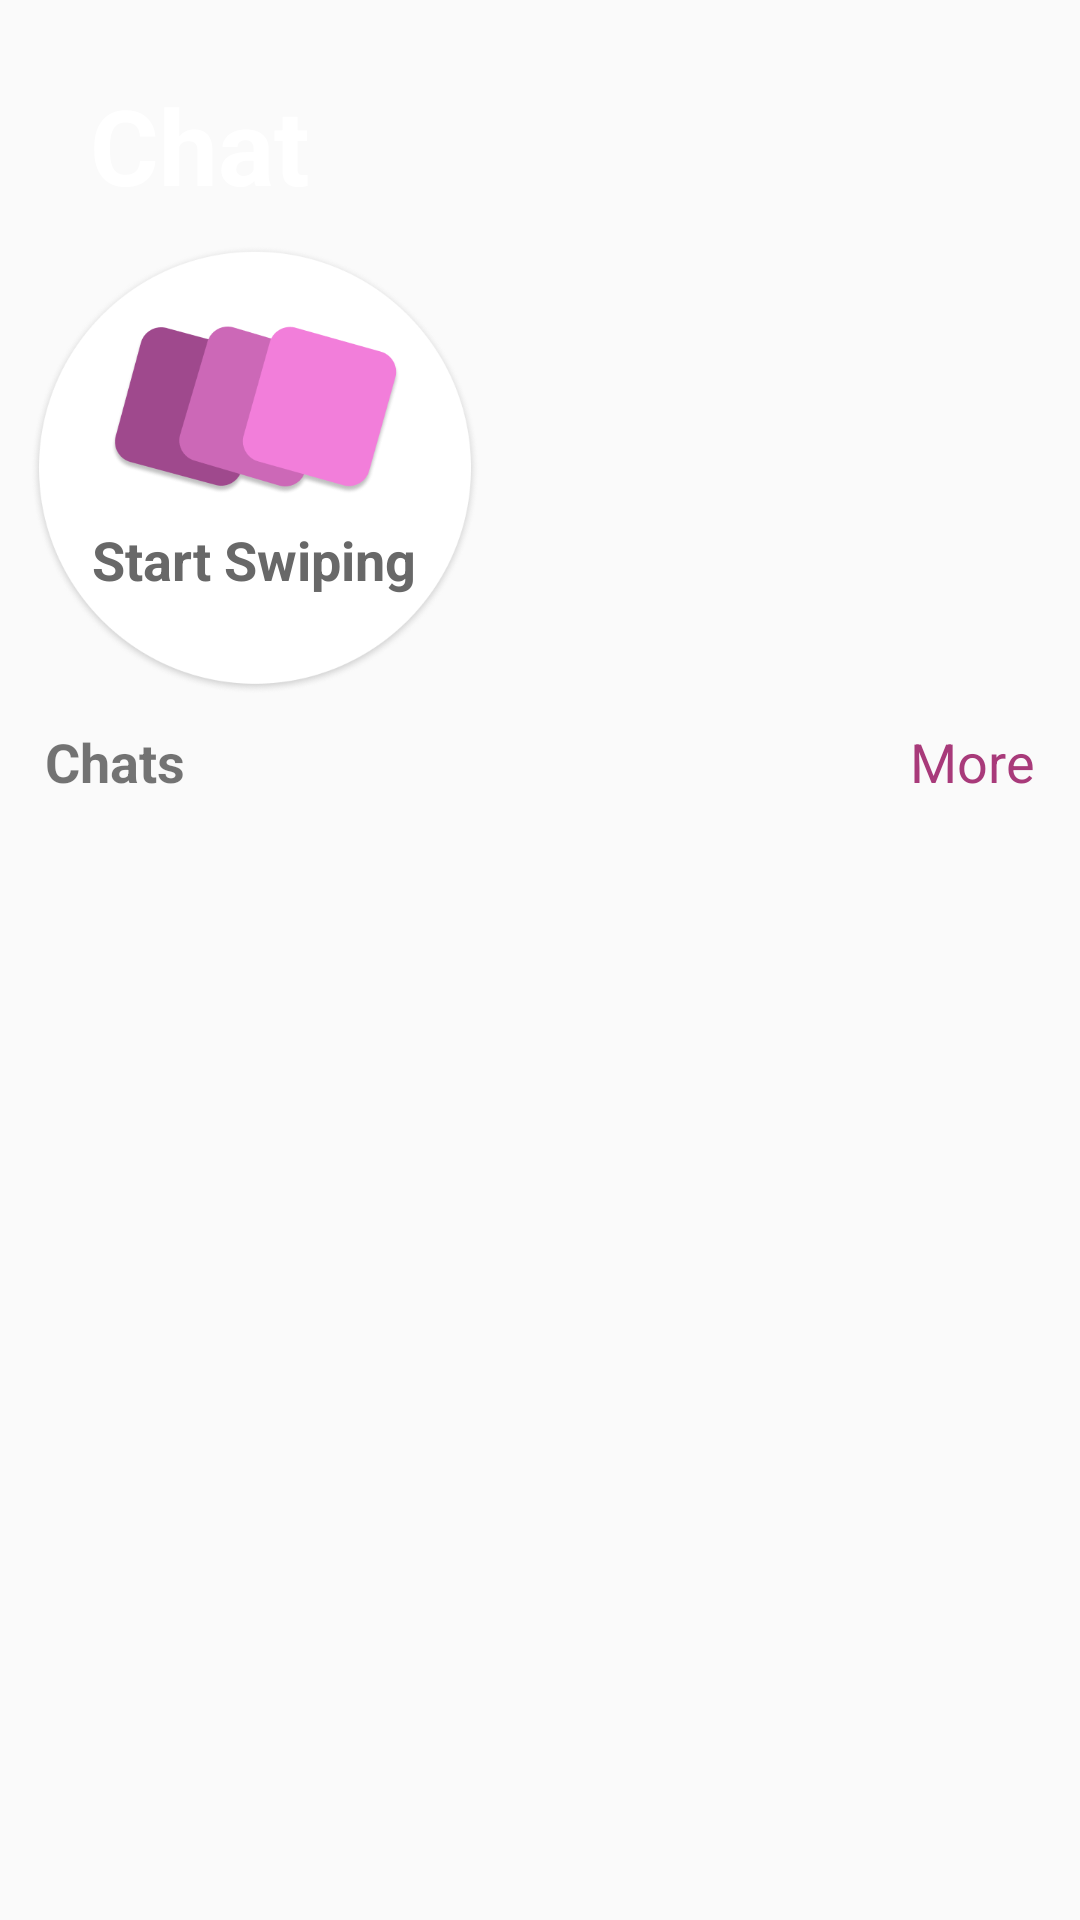

The Android layout XML behind this screen, and the referenced resources:
<!-- AndroidManifest.xml: application theme AppTheme -->
<!-- res/layout/fragment_chat.xml -->
<?xml version="1.0" encoding="utf-8"?>
<androidx.constraintlayout.widget.ConstraintLayout xmlns:android="http://schemas.android.com/apk/res/android"
    xmlns:tools="http://schemas.android.com/tools"
    android:layout_width="match_parent"
    android:layout_height="match_parent"
    xmlns:app="http://schemas.android.com/apk/res-auto"
    tools:context=".ui.chat.ChatFragment"
    android:background="@drawable/fragments_background">

    <TextView
        android:id="@+id/tv_chat"
        android:layout_width="match_parent"
        android:layout_height="wrap_content"
        android:text="@string/chat"
        android:textColor="@color/white"
        android:textSize="35sp"
        android:textStyle="bold"
        android:layout_marginTop="00dp"
        android:paddingTop="25dp"
        android:paddingLeft="30dp"
        android:paddingStart="30dp"
        app:layout_constraintTop_toTopOf="parent"
        app:layout_constraintLeft_toLeftOf="parent"
        app:layout_constraintRight_toRightOf="parent"
        />


    <FrameLayout
        android:id="@+id/ly_swiping"
        android:layout_width="wrap_content"
        android:layout_height="wrap_content"
        android:layout_marginTop="30dp"
        android:visibility="gone"
        android:background="@drawable/chat_swipe_background"
        app:layout_constraintTop_toBottomOf="@id/tv_chat"
        app:layout_constraintLeft_toLeftOf="parent"
        app:layout_constraintRight_toRightOf="parent">


        <ImageView
            android:id="@+id/img_swiping_logo"
            android:layout_width="wrap_content"
            android:layout_height="wrap_content"
            android:src="@drawable/swiping_logo"
            android:layout_marginBottom="20dp"
            android:layout_gravity="center_vertical|center_horizontal"
            />

        <TextView
            android:id="@+id/tv_swiping"
            android:layout_width="wrap_content"
            android:layout_height="wrap_content"
            android:text="@string/start_swiping"
            android:textSize="20sp"
            android:textStyle="bold"
            android:textColor="@color/gray"
            android:layout_gravity="center_horizontal|center_vertical"
            android:layout_marginTop="40dp"/>
    </FrameLayout>

    <FrameLayout
        android:id="@+id/ly_swiping_small"
        android:layout_width="150dp"
        android:layout_height="150dp"
        android:layout_marginTop="10dp"
        android:layout_marginLeft="10dp"
        android:layout_marginStart="10dp"
        android:background="@drawable/chat_swipe_background"
        app:layout_constraintTop_toBottomOf="@id/tv_chat"
        app:layout_constraintLeft_toLeftOf="@id/tv_chat">


        <ImageView
            android:id="@+id/img_swiping_logo1"
            android:layout_width="100dp"
            android:layout_height="100dp"
            android:src="@drawable/swiping_logo"
            android:layout_marginBottom="20dp"
            android:layout_gravity="center_vertical|center_horizontal"
            />

        <TextView
            android:id="@+id/tv_swiping1"
            android:layout_width="wrap_content"
            android:layout_height="wrap_content"
            android:text="@string/start_swiping"
            android:textSize="18sp"
            android:textStyle="bold"
            android:textColor="@color/gray"
            android:layout_gravity="center_horizontal|center_vertical"
            android:layout_marginTop="30dp"/>
    </FrameLayout>

    <ScrollView
        android:layout_width="match_parent"
        android:layout_height="0dp"
        app:layout_constraintBottom_toBottomOf="parent"
        app:layout_constraintTop_toBottomOf="@id/ly_swiping_small">
    <RelativeLayout
        android:id="@+id/rel_chat_list"
        android:layout_width="match_parent"
        android:layout_height="wrap_content">

        <RelativeLayout
            android:id="@+id/rel_chat_options"
            android:layout_width="match_parent"
            android:layout_height="wrap_content"
            android:layout_marginTop="10dp">
            <TextView
                android:layout_width="wrap_content"
                android:layout_height="wrap_content"
                android:text="Chats"
                android:textSize="18sp"
                android:textStyle="bold"
                android:layout_marginStart="15dp"
                android:layout_marginLeft="15dp"/>

            <TextView
                android:layout_width="wrap_content"
                android:layout_height="wrap_content"
                android:text="More"
                android:textSize="18sp"
                android:textColor="@color/purple"
                android:layout_alignParentEnd="true"
                android:layout_alignParentRight="true"
                android:layout_marginRight="15dp"
                android:layout_marginEnd="15dp"
                />

        </RelativeLayout>

        <androidx.recyclerview.widget.RecyclerView
            android:id="@+id/recyclerview_chat_list"
            android:layout_width="match_parent"
            android:layout_height="match_parent"
            android:layout_below="@id/rel_chat_options"
            android:layout_alignParentBottom="true"/>
    </RelativeLayout>
    </ScrollView>
</androidx.constraintlayout.widget.ConstraintLayout>
<!-- resources referenced by this layout -->
<resources>
  <color name="gray">#686868</color>
  <color name="purple">#A83A7A</color>
  <color name="white">#ffffff</color>
  <!-- drawable chat_swipe_background: png bitmap (drawable-hdpi, 14626 bytes) -->
  <!-- drawable fragments_background (drawable) -->
  <?xml version="1.0" encoding="utf-8"?>
  <layer-list xmlns:android="http://schemas.android.com/apk/res/android">
  
      <item android:bottom="300dp" android:drawable="@drawable/header_bg">
  
  
      </item>
      <item android:top="200dp" android:drawable="@drawable/background_white"/>
  </layer-list>
  <!-- drawable swiping_logo: png bitmap (drawable-hdpi, 7610 bytes) -->
  <string name="chat">Chat</string>
  <string name="start_swiping">Start Swiping</string>
  <style name="AppTheme" parent="Theme.AppCompat.Light.NoActionBar">
          
          <item name="colorPrimary">@color/colorPrimary</item>
          <item name="colorPrimaryDark">@color/colorPrimaryDark</item>
          <item name="colorAccent">@color/colorAccent</item>
          <item name="windowActionBar">false</item>
          <item name="windowNoTitle">true</item>
          <item name="android:actionBarSize">0dp</item>
          <item name="android:windowDisablePreview">true</item>
          <item name="android:windowIsTranslucent">true</item>
      </style>
  <!-- drawable header_bg: png bitmap (drawable-hdpi, 80929 bytes) -->
  <color name="colorPrimary">#4B7FEE</color>
  <color name="colorPrimaryDark">#964574</color>
  <color name="colorAccent">#D81B60</color>
</resources>
